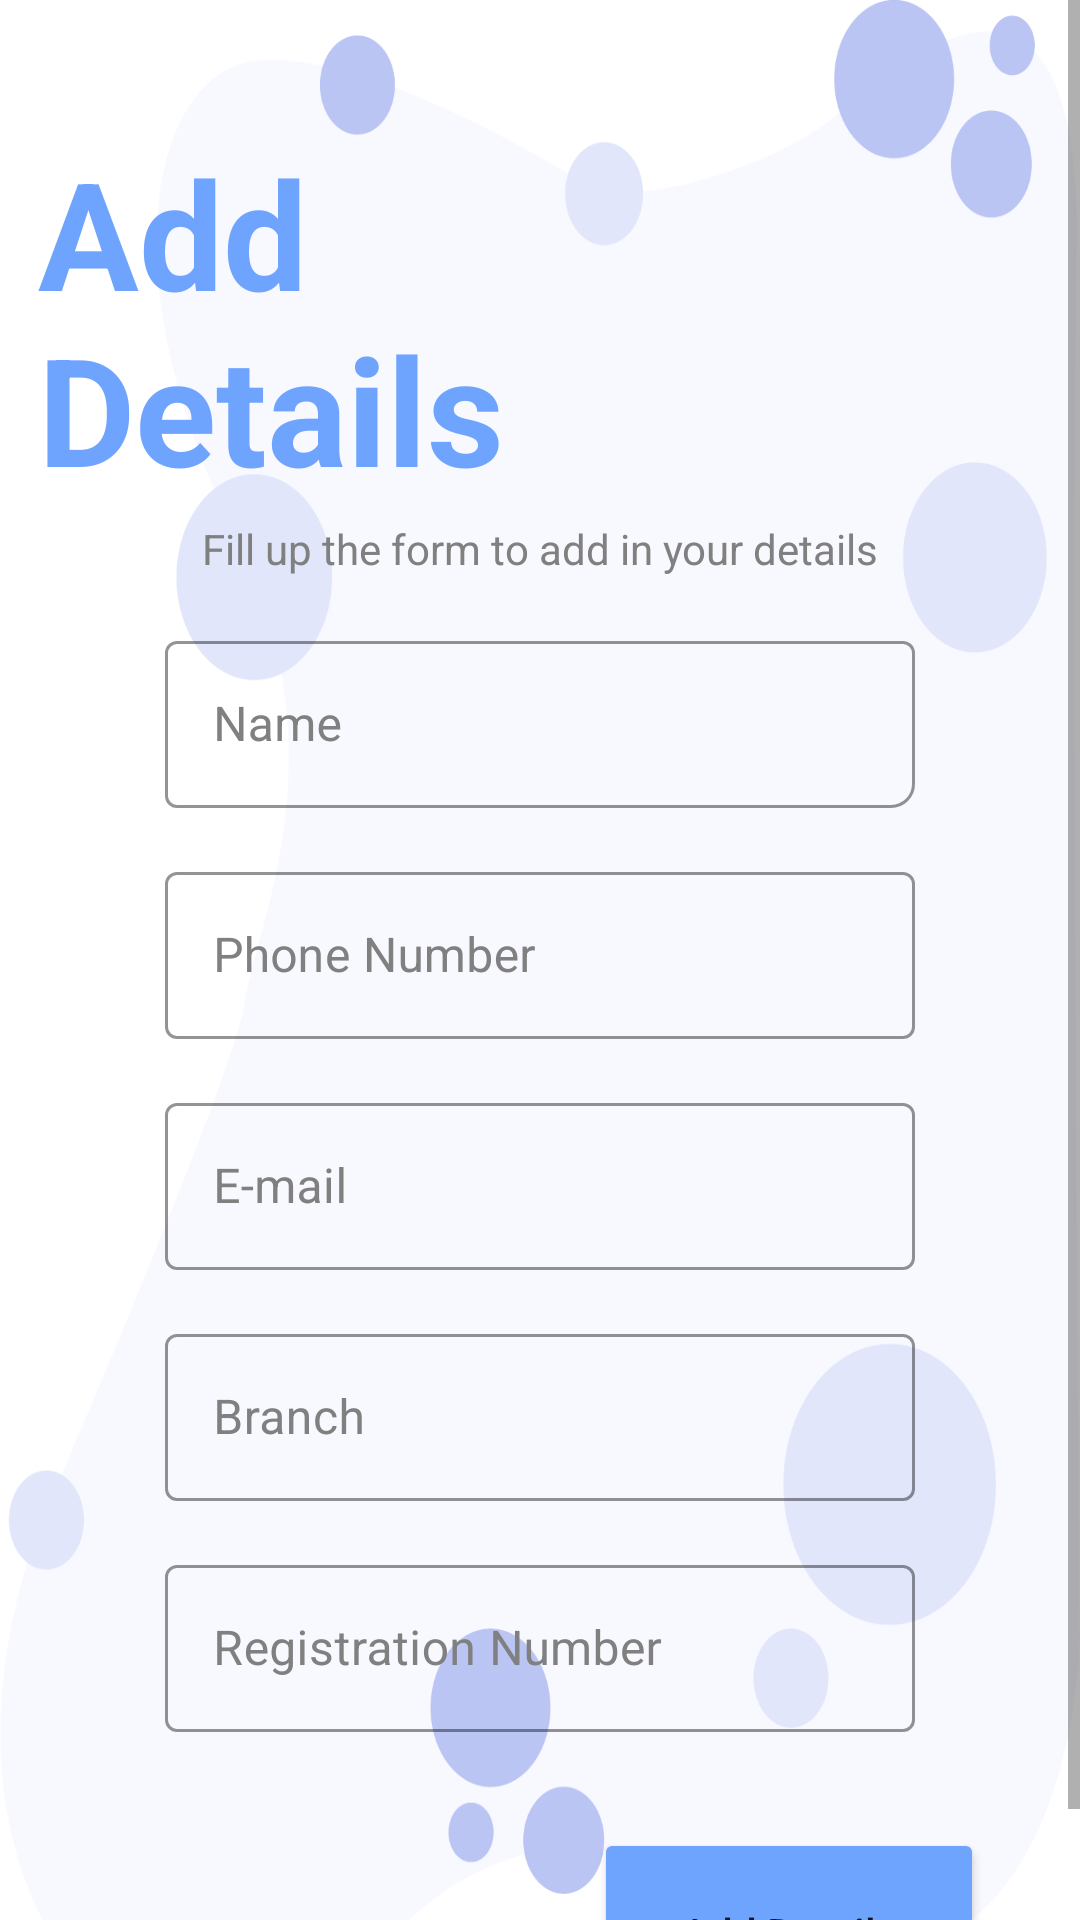

Reconstruct the res/layout file that produces this screen, plus the resources it refers to.
<!-- AndroidManifest.xml: application theme Theme.MyForm -->
<!-- res/layout/activity_details.xml -->
<?xml version="1.0" encoding="utf-8"?>
<ScrollView
    xmlns:android="http://schemas.android.com/apk/res/android"
    xmlns:app="http://schemas.android.com/apk/res-auto"
    xmlns:tools="http://schemas.android.com/tools"
    android:layout_width="match_parent"
    android:layout_height="match_parent"
    >
    <androidx.constraintlayout.widget.ConstraintLayout
        android:layout_width="match_parent"
        android:layout_height="wrap_content"
        android:background="@drawable/spot"
        tools:context=".Details">


        <TextView
            android:id="@+id/AddDetailsText"
            android:layout_width="wrap_content"
            android:layout_height="wrap_content"
            android:layout_marginTop="44dp"
            android:text="@string/add_ndetails"
            android:textColor="@color/blue"
            android:textSize="50sp"
            android:textStyle="bold"
            app:layout_constraintEnd_toEndOf="parent"
            app:layout_constraintHorizontal_bias="0.062"
            app:layout_constraintStart_toStartOf="parent"
            app:layout_constraintTop_toTopOf="parent" />

        <TextView
            android:id="@+id/desc"
            android:layout_width="wrap_content"
            android:layout_height="wrap_content"
            android:layout_marginTop="4dp"
            android:text="@string/fill_up_the_form_to_add_in_your_details"
            android:textColor="#808080"
            android:textSize="14sp"
            app:layout_constraintEnd_toEndOf="parent"
            app:layout_constraintStart_toStartOf="parent"
            app:layout_constraintTop_toBottomOf="@+id/AddDetailsText" />

        <com.google.android.material.textfield.TextInputLayout
            android:id="@+id/nameInputLayout"
            style="@style/Widget.MaterialComponents.TextInputLayout.OutlinedBox"
            android:layout_width="250dp"
            android:layout_height="wrap_content"
            android:layout_marginTop="16dp"
            android:hint="@string/name"
            android:textColorHint="@color/grey"
            app:boxCornerRadiusBottomEnd="8dp"
            app:boxStrokeColor="@color/grey"
            app:endIconMode="clear_text"
            app:endIconTint="@color/black"
            app:layout_constraintEnd_toEndOf="parent"
            app:layout_constraintStart_toStartOf="parent"
            app:layout_constraintTop_toBottomOf="@+id/desc">

            <com.google.android.material.textfield.TextInputEditText
                android:id="@+id/nameEditText"
                android:layout_width="250dp"
                android:singleLine="true"
                android:nextFocusForward="@id/phoneEditText"
                android:layout_height="wrap_content"
                android:textColor="@color/black" />
        </com.google.android.material.textfield.TextInputLayout>

        <com.google.android.material.textfield.TextInputLayout
            style="@style/Widget.MaterialComponents.TextInputLayout.OutlinedBox"
            android:id="@+id/phoneInputLayout"
            android:layout_width="250dp"
            app:endIconTint="@color/black"
            app:boxStrokeColor="@color/grey"
            android:layout_height="wrap_content"
            android:textColorHint="@color/grey"
            app:layout_constraintTop_toBottomOf="@+id/nameInputLayout"
            app:layout_constraintStart_toStartOf="parent"
            app:layout_constraintEnd_toEndOf="parent"
            android:hint="@string/phone_number"
            android:layout_marginTop="16dp"
            app:endIconMode="clear_text">

            <com.google.android.material.textfield.TextInputEditText
                android:id="@+id/phoneEditText"
                android:inputType="number"
                android:textColor="@color/black"
                android:layout_width="250dp"
                android:layout_height="wrap_content"/>
        </com.google.android.material.textfield.TextInputLayout>

        <com.google.android.material.textfield.TextInputLayout
            style="@style/Widget.MaterialComponents.TextInputLayout.OutlinedBox"
            android:id="@+id/emailInputLayout"
            android:layout_width="250dp"
            app:endIconTint="@color/black"
            app:boxStrokeColor="@color/grey"
            android:layout_height="wrap_content"
            android:textColorHint="@color/grey"
            app:layout_constraintTop_toBottomOf="@+id/phoneInputLayout"
            app:layout_constraintStart_toStartOf="parent"
            app:layout_constraintEnd_toEndOf="parent"
            android:hint="@string/e_mail"
            android:layout_marginTop="16dp"
            app:endIconMode="clear_text">

            <com.google.android.material.textfield.TextInputEditText
                android:id="@+id/emailEditText"
                android:textColor="@color/black"
                android:inputType="textEmailAddress"
                android:layout_width="250dp"
                android:layout_height="wrap_content"/>
        </com.google.android.material.textfield.TextInputLayout>

        <com.google.android.material.textfield.TextInputLayout
            style="@style/Widget.MaterialComponents.TextInputLayout.OutlinedBox"
            android:id="@+id/branchInputLayout"
            android:layout_width="250dp"
            app:endIconTint="@color/black"
            app:boxStrokeColor="@color/grey"
            android:layout_height="wrap_content"
            android:textColorHint="@color/grey"
            app:layout_constraintTop_toBottomOf="@+id/emailInputLayout"
            app:layout_constraintStart_toStartOf="parent"
            app:layout_constraintEnd_toEndOf="parent"
            android:hint="@string/branch"
            android:layout_marginTop="16dp"
            app:endIconMode="clear_text">

            <com.google.android.material.textfield.TextInputEditText
                android:id="@+id/branchEditText"
                android:textColor="@color/black"
                android:singleLine="true"
                android:nextFocusForward="@id/regEditText"
                android:layout_width="250dp"
                android:layout_height="wrap_content"/>
        </com.google.android.material.textfield.TextInputLayout>

        <com.google.android.material.textfield.TextInputLayout
            style="@style/Widget.MaterialComponents.TextInputLayout.OutlinedBox"
            android:id="@+id/regInputLayout"
            android:layout_width="250dp"
            app:endIconTint="@color/black"
            app:boxStrokeColor="@color/grey"
            android:layout_height="wrap_content"
            android:textColorHint="@color/grey"
            app:layout_constraintTop_toBottomOf="@+id/branchInputLayout"
            app:layout_constraintStart_toStartOf="parent"
            app:layout_constraintEnd_toEndOf="parent"
            android:hint="@string/registration_number"
            android:layout_marginTop="16dp"
            app:endIconMode="clear_text">

            <com.google.android.material.textfield.TextInputEditText
                android:id="@+id/regEditText"
                android:textColor="@color/black"
                android:singleLine="true"
                android:imeOptions="actionDone"
                android:layout_width="250dp"
                android:layout_height="wrap_content"/>
        </com.google.android.material.textfield.TextInputLayout>

        <Button
            android:id="@+id/addBtn"
            android:layout_width="130dp"
            android:layout_height="70dp"
            android:layout_marginTop="32dp"
            android:layout_marginEnd="32dp"
            android:backgroundTint="@color/blue"
            android:text="@string/add_details"
            android:textAllCaps="false"
            app:cornerRadius="12dp"
            app:layout_constraintEnd_toEndOf="parent"
            app:layout_constraintTop_toBottomOf="@+id/regInputLayout"
            tools:ignore="TextContrastCheck" />


    </androidx.constraintlayout.widget.ConstraintLayout>

</ScrollView>
<!-- resources referenced by this layout -->
<resources>
  <color name="black">#FF000000</color>
  <color name="blue">#6EA4FE</color>
  <color name="grey">#808080</color>
  <!-- drawable spot: png bitmap (drawable, 61771 bytes) -->
  <string name="add_details">Add Details</string>
  <string name="add_ndetails">Add \nDetails</string>
  <string name="branch">Branch</string>
  <string name="e_mail">E-mail</string>
  <string name="fill_up_the_form_to_add_in_your_details">Fill up the form to add in your details</string>
  <string name="name">Name</string>
  <string name="phone_number">Phone Number</string>
  <string name="registration_number">Registration Number</string>
  <style name="Theme.MyForm" parent="Theme.MaterialComponents.DayNight.NoActionBar">
          
          <item name="colorPrimary">@color/blue</item>
          <item name="colorPrimaryVariant">@color/blue</item>
          <item name="colorOnPrimary">@color/white</item>
          
          <item name="colorSecondary">@color/teal_200</item>
          <item name="colorSecondaryVariant">@color/teal_700</item>
          <item name="colorOnSecondary">@color/black</item>
          
          <item name="android:statusBarColor" tools:targetApi="l">?attr/colorPrimaryVariant</item>
          
      </style>
  <color name="white">#FFFFFFFF</color>
  <color name="teal_200">#FF03DAC5</color>
  <color name="teal_700">#FF018786</color>
</resources>
